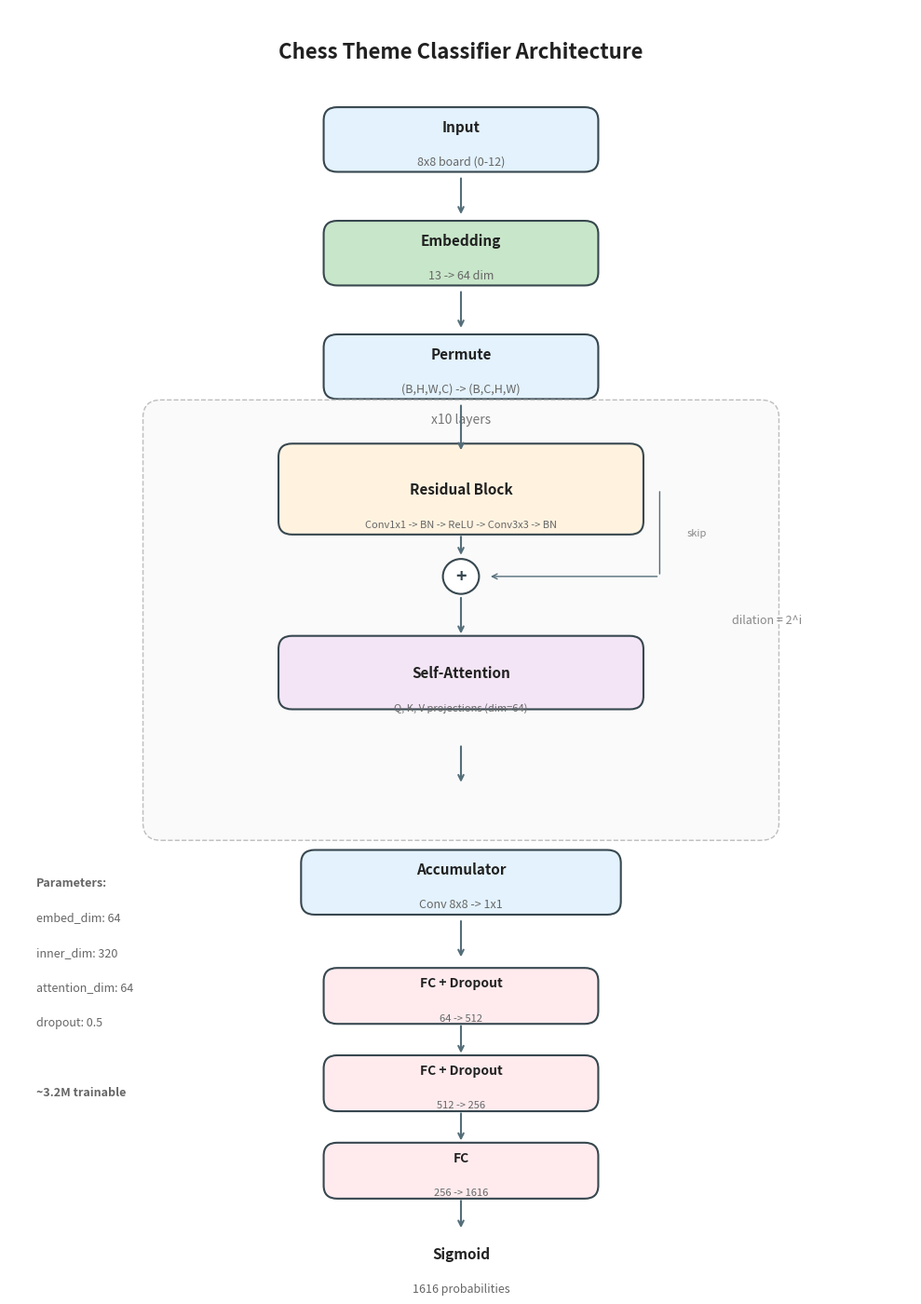

Here is the Python script that generated this plot: (Note: this script raises an exception after producing the figure.)
#!/usr/bin/env python3
"""Create a professional model architecture diagram similar to transformer visualizations."""

import matplotlib.pyplot as plt
import matplotlib.patches as patches
from matplotlib.patches import FancyBboxPatch, FancyArrowPatch, ConnectionPatch
import matplotlib.patheffects as path_effects
import numpy as np

def create_model_diagram(output_path):
    """Create a clean, professional architecture diagram."""

    fig, ax = plt.subplots(1, 1, figsize=(10, 14))
    ax.set_xlim(0, 10)
    ax.set_ylim(0, 14)
    ax.axis('off')
    ax.set_facecolor('white')

    # Professional color palette
    colors = {
        'input': '#E3F2FD',      # Light blue
        'embed': '#C8E6C9',      # Light green
        'residual': '#FFF3E0',   # Light orange
        'attention': '#F3E5F5',  # Light purple
        'fc': '#FFEBEE',         # Light red
        'output': '#E8F5E9',     # Light green
        'border': '#37474F',     # Dark gray
        'arrow': '#546E7A',      # Medium gray
        'text': '#212121',       # Near black
    }

    def draw_block(x, y, w, h, text, color, fontsize=10, subtext=None):
        """Draw a rounded rectangle block with text."""
        rect = FancyBboxPatch(
            (x - w/2, y - h/2), w, h,
            boxstyle="round,pad=0.02,rounding_size=0.15",
            facecolor=color,
            edgecolor=colors['border'],
            linewidth=1.5
        )
        ax.add_patch(rect)

        if subtext:
            ax.text(x, y + 0.15, text, ha='center', va='center',
                   fontsize=fontsize, fontweight='bold', color=colors['text'])
            ax.text(x, y - 0.25, subtext, ha='center', va='center',
                   fontsize=fontsize-2, color='#666666', style='italic')
        else:
            ax.text(x, y, text, ha='center', va='center',
                   fontsize=fontsize, fontweight='bold', color=colors['text'])

    def draw_arrow(x1, y1, x2, y2):
        """Draw an arrow between points."""
        ax.annotate('', xy=(x2, y2), xytext=(x1, y1),
                   arrowprops=dict(arrowstyle='->', color=colors['arrow'],
                                  lw=1.5, shrinkA=3, shrinkB=3))

    def draw_plus(x, y):
        """Draw a plus symbol for residual connection."""
        circle = plt.Circle((x, y), 0.2, fill=True, facecolor='white',
                           edgecolor=colors['border'], linewidth=1.5)
        ax.add_patch(circle)
        ax.text(x, y, '+', ha='center', va='center', fontsize=14,
               fontweight='bold', color=colors['border'])

    # Title
    ax.text(5, 13.5, 'Chess Theme Classifier Architecture', ha='center', va='center',
           fontsize=16, fontweight='bold', color=colors['text'])

    # Input block
    draw_block(5, 12.5, 3, 0.7, 'Input', colors['input'], 11, '8x8 board (0-12)')

    # Embedding
    draw_arrow(5, 12.1, 5, 11.6)
    draw_block(5, 11.2, 3, 0.7, 'Embedding', colors['embed'], 11, '13 -> 64 dim')

    # Reshape
    draw_arrow(5, 10.8, 5, 10.3)
    draw_block(5, 9.9, 3, 0.7, 'Permute', colors['input'], 11, '(B,H,W,C) -> (B,C,H,W)')

    # Repeated blocks container
    rect = FancyBboxPatch(
        (1.5, 4.5), 7, 5,
        boxstyle="round,pad=0.02,rounding_size=0.2",
        facecolor='#FAFAFA',
        edgecolor='#BDBDBD',
        linewidth=1,
        linestyle='--'
    )
    ax.add_patch(rect)
    ax.text(5, 9.3, 'x10 layers', ha='center', va='center',
           fontsize=10, style='italic', color='#757575')

    # Residual Block
    draw_arrow(5, 9.5, 5, 8.9)
    draw_block(5, 8.5, 4, 1.0, 'Residual Block', colors['residual'], 11)
    ax.text(5, 8.1, 'Conv1x1 -> BN -> ReLU -> Conv3x3 -> BN', ha='center', va='center',
           fontsize=8, color='#666666')

    # Skip connection visualization
    ax.annotate('', xy=(7.2, 7.5), xytext=(7.2, 8.5),
               arrowprops=dict(arrowstyle='-', color=colors['arrow'],
                              lw=1, connectionstyle='arc3,rad=0'))
    ax.annotate('', xy=(5.3, 7.5), xytext=(7.2, 7.5),
               arrowprops=dict(arrowstyle='->', color=colors['arrow'], lw=1))
    ax.text(7.5, 8.0, 'skip', ha='left', va='center', fontsize=8, color='#888888')

    # Plus for residual
    draw_arrow(5, 8.0, 5, 7.7)
    draw_plus(5, 7.5)

    # Attention
    draw_arrow(5, 7.3, 5, 6.8)
    draw_block(5, 6.4, 4, 0.8, 'Self-Attention', colors['attention'], 11)
    ax.text(5, 6.0, 'Q, K, V projections (dim=64)', ha='center', va='center',
           fontsize=8, color='#666666')

    # Dilation note
    ax.text(8.0, 7.0, 'dilation = 2^i', ha='left', va='center',
           fontsize=9, color='#888888', style='italic')

    draw_arrow(5, 5.6, 5, 5.1)

    # Outside repeated block
    # Accumulator
    draw_block(5, 4.0, 3.5, 0.7, 'Accumulator', colors['input'], 11, 'Conv 8x8 -> 1x1')

    draw_arrow(5, 3.6, 5, 3.1)

    # FC layers
    draw_block(5, 2.7, 3, 0.6, 'FC + Dropout', colors['fc'], 10, '64 -> 512')
    draw_arrow(5, 2.4, 5, 2.0)
    draw_block(5, 1.7, 3, 0.6, 'FC + Dropout', colors['fc'], 10, '512 -> 256')
    draw_arrow(5, 1.4, 5, 1.0)
    draw_block(5, 0.7, 3, 0.6, 'FC', colors['fc'], 10, '256 -> 1616')

    draw_arrow(5, 0.4, 5, 0.0)

    # Output
    draw_block(5, -0.4, 3, 0.6, 'Sigmoid', colors['output'], 11, '1616 probabilities')

    # Parameter summary on the side
    params = [
        'Parameters:',
        'embed_dim: 64',
        'inner_dim: 320',
        'attention_dim: 64',
        'dropout: 0.5',
        '',
        '~3.2M trainable'
    ]
    for i, p in enumerate(params):
        weight = 'bold' if i == 0 or i == 6 else 'normal'
        ax.text(0.3, 4.0 - i*0.4, p, ha='left', va='center',
               fontsize=9, fontweight=weight, color='#666666')

    plt.tight_layout()
    plt.savefig(output_path, dpi=150, bbox_inches='tight', facecolor='white',
               pad_inches=0.2)
    plt.close()
    print(f"Model diagram saved to {output_path}")


if __name__ == '__main__':
    create_model_diagram('docs/model_architecture_diagram.png')
